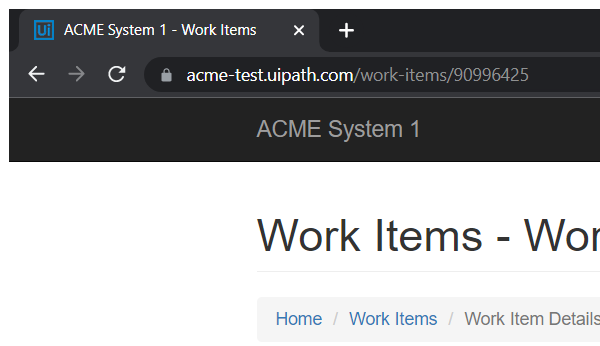
Task: This process to calculate and save client security hash
Workflow: System1_UpdateWorkItems

Step 1: Attach Browser 'ACME Work Item Details' in window 'ACME System 1 - *' (chrome.exe)

Step 2: click on the button 'Update Work Item' (no picture)

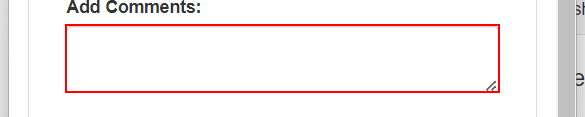
Step 3: type [in_Comment] into the text box in window 'ACME System 1' (chrome.exe)

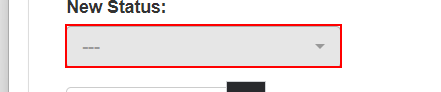
Step 4: select [in_Status] in the element in window 'ACME System 1' (chrome.exe)

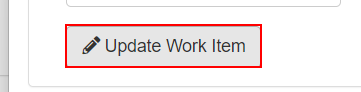
Step 5: click on the button in window 'ACME System 1' (chrome.exe)

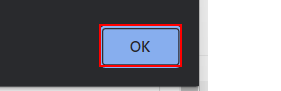
Step 6: click on the push button in window 'ACME System 1 - Google Chrome' (chrome.exe)

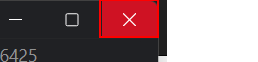
Step 7: click on the push button 'Close' in window 'ACME System 1 - Google Chrome' (chrome.exe)
